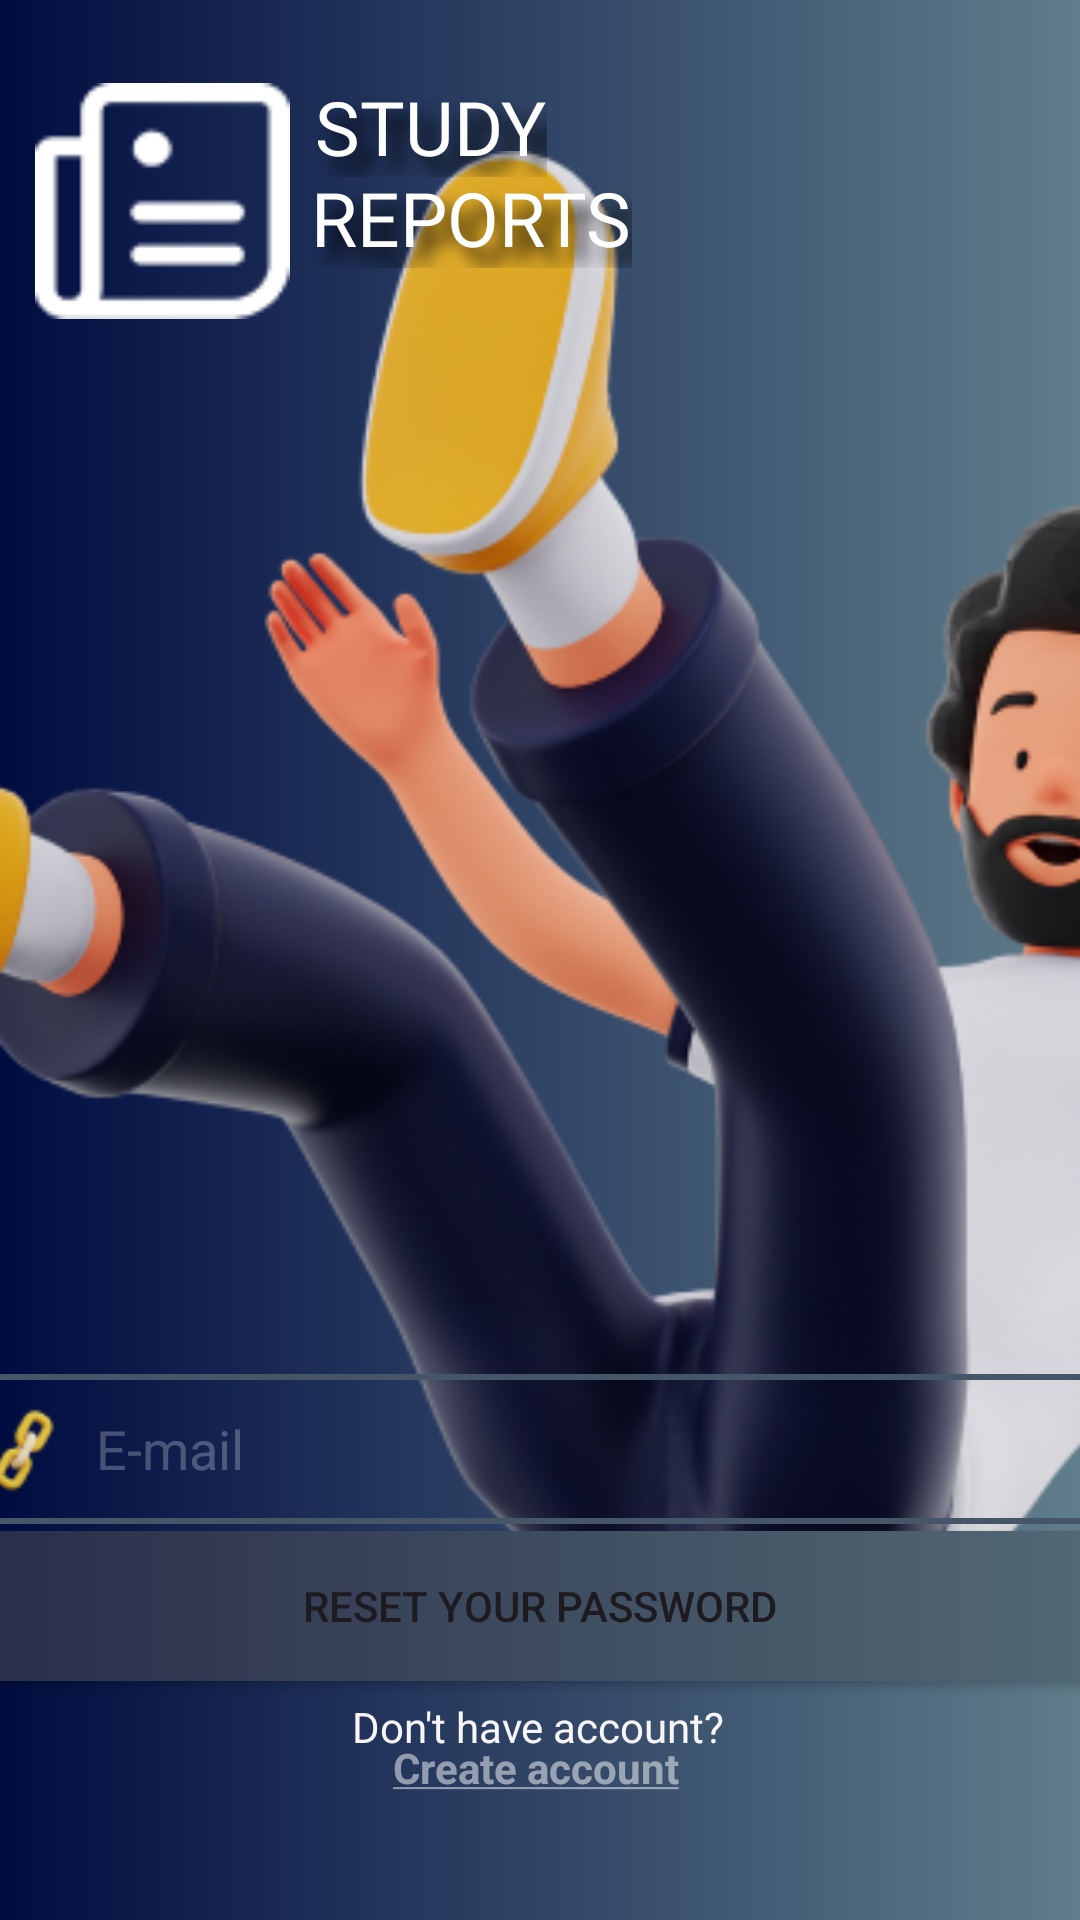

Reconstruct the res/layout file that produces this screen, plus the resources it refers to.
<!-- AndroidManifest.xml: application theme Theme.StudyReports -->
<!-- res/layout/activity_reset_password.xml -->
<?xml version="1.0" encoding="utf-8"?>
<androidx.constraintlayout.widget.ConstraintLayout xmlns:android="http://schemas.android.com/apk/res/android"
    xmlns:app="http://schemas.android.com/apk/res-auto"
    xmlns:tools="http://schemas.android.com/tools"
    android:layout_width="match_parent"
    android:layout_height="match_parent"
    tools:context=".ResetPasswordActivity">

    <include
        layout="@layout/base_window"
        android:layout_width="0dp"
        android:layout_height="0dp"
        app:layout_constraintStart_toStartOf="parent"
        app:layout_constraintEnd_toEndOf="parent"
        app:layout_constraintTop_toTopOf="parent"
        app:layout_constraintBottom_toBottomOf="parent"/>

    <ImageView
        android:id="@+id/icon_email"
        android:layout_width="wrap_content"
        android:layout_height="wrap_content"
        android:importantForAccessibility="no"
        app:layout_constraintBottom_toBottomOf="@+id/resetEmailEditText"
        app:layout_constraintEnd_toEndOf="@+id/resetEmailEditText"
        app:layout_constraintHorizontal_bias="0.0"
        app:layout_constraintStart_toStartOf="@+id/resetEmailEditText"
        app:layout_constraintTop_toTopOf="@+id/resetEmailEditText"
        app:layout_constraintVertical_bias="0.529"
        app:srcCompat="@drawable/et_email" />

    <Button
        android:id="@+id/resetMainButton"
        android:layout_width="375dp"
        android:layout_height="50dp"
        android:background="@drawable/template_button"
        android:text="@string/text_button_reset"
        app:backgroundTintMode="multiply"
        app:layout_constraintBottom_toBottomOf="parent"
        app:layout_constraintEnd_toEndOf="parent"
        app:layout_constraintHorizontal_bias="0.541"
        app:layout_constraintStart_toStartOf="parent"
        app:layout_constraintTop_toTopOf="parent"
        app:layout_constraintVertical_bias="0.865" />

    <EditText
        android:id="@+id/resetEmailEditText"
        android:layout_width="375dp"
        android:layout_height="50dp"
        android:background="@drawable/border"
        android:ems="10"
        android:hint="@string/text_hint_email"
        android:importantForAutofill="no"
        android:inputType="textEmailAddress"
        android:paddingStart="39dp"
        android:textColor="#FFFFFF"
        android:textColorHint="#40FFFFFF"
        app:layout_constraintBottom_toBottomOf="parent"
        app:layout_constraintEnd_toEndOf="parent"
        app:layout_constraintStart_toStartOf="parent"
        app:layout_constraintTop_toTopOf="parent"
        app:layout_constraintVertical_bias="0.776"
        tools:ignore="RtlSymmetry" />

    <TextView
        android:id="@+id/resetCreateText"
        android:layout_width="wrap_content"
        android:layout_height="20dp"
        android:layout_marginStart="8dp"
        android:layout_marginEnd="20dp"
        android:shadowColor="#88000000"
        android:text="@string/text_clickable_create"
        android:textColor="#80FFFFFF"
        app:layout_constraintBottom_toBottomOf="parent"
        app:layout_constraintEnd_toEndOf="parent"
        app:layout_constraintHorizontal_bias="0.52"
        app:layout_constraintStart_toStartOf="parent"
        app:layout_constraintTop_toTopOf="parent"
        app:layout_constraintVertical_bias="0.935"
        tools:ignore="TextSizeCheck,TextContrastCheck" />

    <TextView
        android:id="@+id/resetPrefixCreateText"
        android:layout_width="wrap_content"
        android:layout_height="wrap_content"
        android:text="@string/text_prefix_create"
        android:textColor="#F8F5F5"
        android:textColorHighlight="#FFFFFF"
        app:layout_constraintBottom_toBottomOf="parent"
        app:layout_constraintEnd_toEndOf="parent"
        app:layout_constraintHorizontal_bias="0.498"
        app:layout_constraintStart_toStartOf="parent"
        app:layout_constraintTop_toBottomOf="@+id/resetMainButton"
        app:layout_constraintVertical_bias="0.095" />
</androidx.constraintlayout.widget.ConstraintLayout>
<!-- res/layout/base_window.xml (included above) -->
<?xml version="1.0" encoding="utf-8"?>
<androidx.constraintlayout.widget.ConstraintLayout xmlns:android="http://schemas.android.com/apk/res/android"
    android:layout_width="match_parent"
    android:layout_height="match_parent"
    xmlns:app="http://schemas.android.com/apk/res-auto"
    xmlns:tools="http://schemas.android.com/tools"
    android:background="@drawable/background">

    <ImageView
        android:id="@+id/img_people"
        android:layout_width="461dp"
        android:layout_height="541dp"
        android:layout_alignParentStart="true"
        android:layout_alignParentTop="true"
        app:layout_constraintBottom_toBottomOf="parent"
        app:layout_constraintEnd_toEndOf="parent"
        app:layout_constraintHorizontal_bias="0.0"
        app:layout_constraintStart_toStartOf="parent"
        app:layout_constraintTop_toTopOf="parent"
        app:layout_constraintVertical_bias="0.312"
        app:srcCompat="@drawable/background_illustration"
        tools:ignore="ContentDescription,MissingConstraints" />

    <ImageView
        android:id="@+id/icon_logo"
        android:layout_width="85dp"
        android:layout_height="84dp"
        app:layout_constraintBottom_toBottomOf="parent"
        app:layout_constraintEnd_toEndOf="parent"
        app:layout_constraintHorizontal_bias="0.042"
        app:layout_constraintStart_toStartOf="parent"
        app:layout_constraintTop_toTopOf="parent"
        app:layout_constraintVertical_bias="0.045"
        app:srcCompat="@drawable/logo"
        tools:ignore="ContentDescription" />

    <TextView
        android:id="@+id/loginLogoSecondText"
        android:layout_width="wrap_content"
        android:layout_height="wrap_content"
        android:fontFamily="@font/inter_extrabold"
        android:shadowColor="@color/black"
        android:shadowDx="15"
        android:shadowDy="15"
        android:shadowRadius="15"
        android:text="@string/text_logo_second"
        android:textColor="#FFFFFF"
        android:textSize="25sp"
        app:layout_constraintBottom_toBottomOf="parent"
        app:layout_constraintEnd_toEndOf="parent"
        app:layout_constraintHorizontal_bias="0.045"
        app:layout_constraintStart_toEndOf="@+id/icon_logo"
        app:layout_constraintTop_toTopOf="parent"
        app:layout_constraintVertical_bias="0.092"
        tools:ignore="TextSizeCheck" />

    <TextView
        android:id="@+id/loginLogoFirstText"
        android:layout_width="wrap_content"
        android:layout_height="wrap_content"
        android:fontFamily="@font/inter_extrabold"
        android:shadowColor="@color/black"
        android:shadowDx="15"
        android:shadowDy="15"
        android:shadowRadius="15"
        android:text="@string/text_logo_first"
        android:textColor="#FFFFFF"
        android:textSize="25sp"
        app:layout_constraintBottom_toBottomOf="parent"
        app:layout_constraintEnd_toEndOf="parent"
        app:layout_constraintHorizontal_bias="0.044"
        app:layout_constraintStart_toEndOf="@+id/icon_logo"
        app:layout_constraintTop_toTopOf="parent"
        app:layout_constraintVertical_bias="0.042"
        tools:ignore="TextSizeCheck" />

</androidx.constraintlayout.widget.ConstraintLayout>
<!-- resources referenced by this layout -->
<resources>
  <!-- drawable background (drawable) -->
  <?xml version="1.0" encoding="utf-8"?>
  <shape xmlns:android="http://schemas.android.com/apk/res/android"
      android:shape="rectangle">
      <gradient
          android:startColor="#000C40"
          android:endColor="#607D8B"
          android:angle="0"/>
  </shape>
  <!-- drawable background_illustration: png bitmap (drawable, 124267 bytes) -->
  <!-- drawable border (drawable) -->
  <?xml version="1.0" encoding="utf-8"?>
  <shape xmlns:android="http://schemas.android.com/apk/res/android">
      <solid android:color="#00000000" />
      <stroke
          android:width="2dp"
          android:color="#475569" />
      <corners android:radius="4dp" />
      <padding
          android:left="10dp"
          android:top="10dp"
          android:right="10dp"
          android:bottom="10dp" />
  </shape>
  <!-- drawable et_email: png bitmap (drawable, 1206 bytes) -->
  <!-- drawable logo: png bitmap (drawable, 923 bytes) -->
  <!-- drawable template_button (drawable) -->
  <?xml version="1.0" encoding="utf-8"?>
  <shape xmlns:android="http://schemas.android.com/apk/res/android"
      android:shape="rectangle"> 
      <gradient
          android:startColor="#536976"
          android:endColor="#292E49"
          android:angle="180"/>
      <corners android:radius="8dp"/> 
  </shape>
  <string name="text_button_reset">Reset your password</string>
  <string name="text_clickable_create"><b><u>Create account</u></b></string>
  <string name="text_hint_email">E-mail</string>
  <string name="text_logo_first">STUDY</string>
  <string name="text_logo_second">REPORTS</string>
  <string name="text_prefix_create">"Don't have account?"</string>
  <style name="Theme.StudyReports" parent="Base.Theme.StudyReports" />
  <style name="Base.Theme.StudyReports" parent="Theme.Material3.DayNight.NoActionBar">
          
          
      </style>
  <!-- not gathered from this repository: default colours our renderer supplied (Android Studio template values) -->
  <color name="black">#FF000000</color>
</resources>
